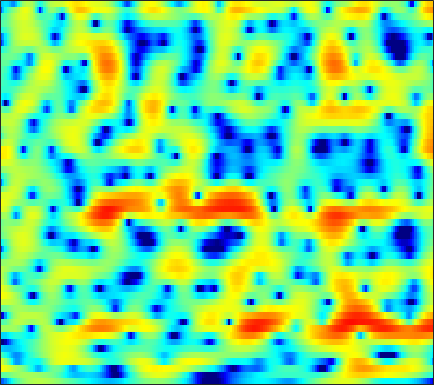

The file beside this chart, header and first rows:
-10.721, -10.192, -8.6888, -6.9566, -5.7168, -4.2217, -2.9398, -2.116, -1.1868, -0.42343, 0.20752, 0.60644, 1.0319, 1.3691, 1.5606, 1.7442, 1.86, 1.9101, 1.9177, 1.8706, 1.7749, 1.6697, 1.4902, 1.2707
-1.256, -1.307, -1.168, -0.8452, -0.5401, -0.1067, 0.2977, 0.5606, 0.8487, 1.061, 1.197, 1.255, 1.276, 1.249, 1.208, 1.125, 1.023, 0.9433, 0.8232, 0.6858, 0.5259, 0.3762, 0.1317, -0.1853
4.727, 4.327, 3.79, 3.262, 2.874, 2.366, 1.858, 1.477, 0.9457, 0.3896, -0.2406, -0.7964, -1.68, -2.778, -3.766, -5.271, -6.742, -7.447, -7.212, -5.875, -4.243, -3.123, -1.93, -1.097
3.17, 2.235, 0.7874, -0.9426, -2.428, -4.674, -6.947, -8.162, -8.275, -7.105, -5.754, -4.959, -4.274, -3.986, -4.01, -4.264, -4.561, -4.607, -4.175, -3.119, -1.741, -0.6753, 0.6275, 1.727
-1.827, -2.603, -3.751, -5.02, -6.034, -7.357, -8.407, -8.759, -8.515, -7.609, -6.434, -5.548, -4.464, -3.534, -2.92, -2.189, -1.524, -1.05, -0.4142, 0.2273, 0.8676, 1.33, 1.926, 2.47
-6.267, -6.667, -7, -7.104, -7.059, -6.855, -6.539, -6.221, -5.728, -5.155, -4.527, -4.029, -3.365, -2.697, -2.198, -1.544, -0.9189, -0.4681, 0.1156, 0.6799, 1.222, 1.608, 2.093, 2.522
-18.31, -20.52, -16.38, -12.49, -10.47, -8.482, -7.062, -6.239, -5.367, -4.672, -4.095, -3.704, -3.208, -2.7, -2.297, -1.715, -1.095, -0.6116, 0.03711, 0.6611, 1.256, 1.67, 2.175, 2.628
-5.801, -6.116, -5.923, -5.274, -4.71, -4.012, -3.497, -3.262, -3.178, -3.344, -3.749, -4.188, -4.769, -5.131, -5.032, -4.34, -3.153, -2.154, -0.8611, 0.2625, 1.173, 1.724, 2.295, 2.7
1.366, 1.177, 1.059, 1.052, 1.099, 1.142, 1.068, 0.8907, 0.4083, -0.4344, -1.808, -3.299, -6.255, -10.87, -13.68, -9.243, -4.787, -2.505, -0.412, 0.9474, 1.752, 2.058, 2.105, 1.83
-1.756, -1.793, -1.316, -0.4703, 0.1887, 0.9925, 1.582, 1.874, 2.054, 1.999, 1.771, 1.518, 1.153, 0.8966, 0.8178, 0.9304, 1.24, 1.531, 1.831, 1.919, 1.699, 1.302, 0.3791, -1.139
-16.22, -14.79, -8.262, -4.423, -2.507, -0.7292, 0.4719, 1.113, 1.698, 2.052, 2.227, 2.282, 2.289, 2.282, 2.276, 2.231, 2.156, 2.103, 1.959, 1.729, 1.334, 0.9102, 0.1521, -0.8159
-1.047, -1.078, -0.8145, -0.3353, 0.06935, 0.5582, 0.9355, 1.118, 1.234, 1.215, 1.107, 0.962, 0.7466, 0.5447, 0.4333, 0.3805, 0.3791, 0.4005, 0.4545, 0.486, 0.4575, 0.3701, 0.1584, -0.1719
2.912, 2.79, 2.633, 2.467, 2.321, 2.073, 1.755, 1.431, 0.8754, 0.1576, -0.7458, -1.521, -2.66, -3.801, -4.41, -4.63, -4.078, -3.36, -2.31, -1.375, -0.6338, -0.234, 0.09281, 0.2017
4.469, 4.245, 3.88, 3.432, 3.046, 2.47, 1.805, 1.235, 0.3597, -0.7442, -2.179, -3.578, -6.13, -10.24, -15.76, -20.93, -11.18, -7.451, -4.234, -2.144, -0.7363, -0.02037, 0.5839, 0.8313
3.981, 3.564, 2.84, 1.968, 1.264, 0.3374, -0.4756, -0.9454, -1.427, -1.8, -2.202, -2.552, -3.04, -3.496, -3.724, -3.58, -2.9, -2.18, -1.116, -0.1109, 0.7322, 1.214, 1.625, 1.775
2.61, 1.861, 0.4293, -1.575, -3.54, -6.828, -9.919, -10.04, -7.684, -5.36, -3.75, -2.932, -2.197, -1.683, -1.369, -1, -0.6033, -0.267, 0.2478, 0.7967, 1.35, 1.735, 2.169, 2.457
2.059, 1.396, 0.1722, -1.504, -3.064, -5.393, -7.197, -7.305, -6.033, -4.47, -3.246, -2.62, -2.171, -2.073, -2.13, -2.374, -2.625, -2.673, -2.423, -1.769, -0.8426, -0.07652, 0.9043, 1.742
2.038, 1.812, 1.415, 0.926, 0.5395, 0.06551, -0.2938, -0.4637, -0.5784, -0.642, -0.7979, -1.029, -1.577, -2.554, -3.67, -5.798, -9.145, -12.91, -15.78, -10.21, -5.865, -3.608, -1.407, 0.1856
0.5042, 0.6419, 0.8376, 1.038, 1.17, 1.311, 1.397, 1.411, 1.358, 1.196, 0.8855, 0.521, -0.1473, -1.084, -1.992, -3.431, -5.004, -6.003, -6.41, -5.519, -4.003, -2.84, -1.489, -0.4235
-3.92, -3.064, -1.823, -0.6688, 0.07729, 0.8842, 1.487, 1.811, 2.082, 2.172, 2.103, 1.939, 1.584, 1.124, 0.7164, 0.1294, -0.4289, -0.7701, -1.088, -1.203, -1.161, -1.065, -0.8904, -0.7291
-11.73, -7.747, -4.333, -2.011, -0.7044, 0.6274, 1.594, 2.134, 2.639, 2.927, 3.022, 2.99, 2.807, 2.493, 2.187, 1.695, 1.144, 0.7109, 0.1124, -0.4799, -1.026, -1.408, -1.851, -2.217
-4.584, -3.544, -2.024, -0.6153, 0.3103, 1.347, 2.168, 2.648, 3.109, 3.393, 3.496, 3.464, 3.282, 2.918, 2.545, 1.907, 1.093, 0.3694, -0.7381, -2.008, -3.379, -4.395, -5.589, -6.341
-0.9213, -0.4703, 0.209, 0.8955, 1.394, 1.996, 2.516, 2.834, 3.156, 3.362, 3.436, 3.386, 3.186, 2.804, 2.382, 1.63, 0.6054, -0.3662, -1.986, -4.098, -6.95, -9.848, -15.71, -22.24
-0.3724, 0.06308, 0.5739, 1.022, 1.308, 1.646, 1.938, 2.144, 2.417, 2.642, 2.809, 2.87, 2.816, 2.607, 2.304, 1.685, 0.8265, -0.004003, -1.371, -3.044, -4.989, -6.532, -8.413, -9.371
-0.914, -0.2752, 0.2105, 0.3553, 0.2798, 0.06607, -0.1061, -0.07542, 0.2668, 0.8607, 1.535, 2.005, 2.446, 2.648, 2.629, 2.365, 1.846, 1.293, 0.365, -0.7131, -1.884, -2.735, -3.683, -4.29
0.8125, 1.241, 1.203, 0.4233, -0.7067, -3.154, -6.767, -9.014, -6.746, -2.849, -0.1403, 1.242, 2.508, 3.212, 3.469, 3.509, 3.197, 2.772, 1.922, 0.7628, -0.7193, -2.038, -3.93, -5.636
3.526, 3.404, 2.905, 1.935, 0.8709, -0.9895, -3.03, -3.922, -3.304, -1.567, 0.08447, 1.01, 1.84, 2.34, 2.51, 2.522, 2.316, 1.995, 1.309, 0.2182, -1.386, -3.101, -6.435, -11.8
4.007, 3.831, 3.497, 3.057, 2.652, 2.063, 1.489, 1.119, 0.7061, 0.4002, 0.03559, -0.2733, -0.8033, -1.337, -1.615, -1.727, -1.517, -1.306, -1.098, -1.139, -1.489, -1.933, -2.686, -3.378
3.146, 3.198, 3.278, 3.321, 3.285, 3.127, 2.821, 2.479, 1.833, 0.9018, -0.4684, -1.858, -4.485, -8.51, -12.34, -12.1, -7.501, -5.017, -2.838, -1.516, -0.7987, -0.4997, -0.3838, -0.4492
-0.9526, -0.1685, 0.921, 1.83, 2.341, 2.776, 2.91, 2.817, 2.428, 1.682, 0.5804, -0.5354, -2.349, -4.411, -5.571, -5.663, -4.243, -2.967, -1.488, -0.431, 0.2519, 0.5471, 0.7206, 0.6497
-9.39, -5.643, -2.486, -0.4593, 0.6077, 1.577, 2.138, 2.337, 2.351, 2.134, 1.741, 1.345, 0.7918, 0.2875, 0.007071, -0.1466, -0.08477, 0.05184, 0.2783, 0.4697, 0.5729, 0.5469, 0.3877, 0.0675
-4.146, -2.981, -1.466, -0.1895, 0.567, 1.315, 1.805, 2.025, 2.153, 2.144, 2.016, 1.884, 1.661, 1.443, 1.282, 1.086, 0.909, 0.789, 0.6006, 0.3751, 0.06922, -0.2108, -0.6932, -1.284
0.318, 0.6429, 1.088, 1.494, 1.726, 1.935, 2.024, 2.024, 1.953, 1.822, 1.661, 1.556, 1.401, 1.263, 1.149, 0.9637, 0.7348, 0.5187, 0.1659, -0.2843, -0.8384, -1.293, -1.985, -2.765
3.18, 3.233, 3.225, 3.117, 2.954, 2.622, 2.164, 1.754, 1.186, 0.6632, 0.3062, 0.1585, 0.1449, 0.2296, 0.2964, 0.3131, 0.1976, -0.02765, -0.4912, -1.161, -1.987, -2.679, -3.601, -4.455
5.216, 5.14, 4.913, 4.484, 4.015, 3.128, 1.897, 0.7203, -1.171, -3.164, -4.424, -4.358, -3.187, -1.838, -1.026, -0.3177, -0.08526, -0.2001, -0.7788, -1.839, -3.424, -5.01, -7.412, -9.179
4.911, 4.964, 4.896, 4.576, 4.109, 3.118, 1.591, -0.02231, -3.082, -7.943, -14.45, -11.82, -6.385, -3.275, -1.826, -0.6635, -0.1622, -0.1291, -0.5644, -1.581, -3.329, -5.261, -8.941, -12.89
0.6871, 1.505, 2.248, 2.579, 2.543, 2.152, 1.386, 0.6115, -0.6214, -1.802, -2.62, -2.861, -2.68, -2.25, -1.873, -1.457, -1.157, -1.065, -1.085, -1.308, -1.689, -2.015, -2.388, -2.425
-2.766, -1.06, 0.3948, 1.206, 1.505, 1.554, 1.282, 0.9113, 0.2542, -0.5221, -1.353, -1.93, -2.654, -3.208, -3.49, -3.586, -3.372, -3.069, -2.558, -2.015, -1.494, -1.129, -0.6575, -0.1503
-0.182, 0.4734, 1.2, 1.674, 1.862, 1.879, 1.639, 1.284, 0.5957, -0.3929, -1.696, -2.898, -4.893, -7.253, -9.002, -10.05, -8.833, -7.201, -5.2, -3.56, -2.266, -1.47, -0.5457, 0.2312
1.971, 2.086, 2.261, 2.394, 2.436, 2.384, 2.169, 1.856, 1.219, 0.2531, -1.126, -2.509, -5.028, -8.538, -12.04, -15.09, -11.56, -8.777, -6.144, -4.346, -3.039, -2.217, -1.288, -0.4635
1.968, 1.855, 1.811, 1.92, 2.062, 2.281, 2.434, 2.457, 2.285, 1.865, 1.18, 0.47, -0.657, -1.857, -2.692, -3.504, -3.923, -4.047, -4.111, -4.164, -4.11, -3.876, -3.271, -2.359
-0.6518, -1.435, -1.964, -1.476, -0.5885, 0.7661, 1.956, 2.657, 3.291, 3.596, 3.605, 3.437, 3.032, 2.409, 1.829, 0.924, -0.1985, -1.263, -3.149, -5.842, -9.631, -12.15, -9.902, -6.031
-5.724, -9.836, -27.78, -11.74, -6.335, -2.313, 0.1839, 1.488, 2.741, 3.545, 3.993, 4.15, 4.115, 3.827, 3.453, 2.712, 1.666, 0.6528, -1.094, -3.354, -5.848, -7.048, -6.426, -4.471
-4.011, -4.743, -5.211, -4.696, -3.771, -2.314, -0.93, -0.0228, 0.9753, 1.752, 2.326, 2.619, 2.834, 2.878, 2.787, 2.496, 2.015, 1.55, 0.837, 0.07983, -0.5642, -0.928, -1.144, -1.166
-2.572, -2.736, -2.848, -2.786, -2.619, -2.251, -1.741, -1.303, -0.6873, -0.04789, 0.5624, 0.9689, 1.442, 1.795, 1.972, 2.101, 2.108, 2.027, 1.835, 1.58, 1.271, 1.029, 0.6843, 0.3185
-2.113, -2.315, -2.644, -3.025, -3.327, -3.644, -3.75, -3.614, -3.093, -2.289, -1.363, -0.6486, 0.237, 0.9871, 1.464, 1.983, 2.37, 2.572, 2.712, 2.716, 2.573, 2.384, 1.988, 1.455
-1.979, -2.231, -2.913, -4.055, -5.249, -7.336, -9.602, -10.31, -8.772, -6.229, -3.966, -2.59, -1.105, 0.1323, 0.93, 1.837, 2.589, 3.056, 3.524, 3.781, 3.83, 3.699, 3.315, 2.646
-1.756, -1.758, -2.294, -3.508, -4.949, -7.814, -11.81, -13.74, -10.96, -7.548, -5.267, -4.093, -2.884, -1.766, -0.87, 0.4247, 1.712, 2.58, 3.536, 4.198, 4.54, 4.568, 4.312, 3.68
-1.254, -1.01, -1.026, -1.389, -1.867, -2.618, -3.371, -3.812, -4.178, -4.514, -5.198, -6.14, -7.934, -9.256, -7.953, -4.405, -1.307, 0.4674, 2.213, 3.388, 4.053, 4.283, 4.254, 3.884
-1.35, -1.108, -0.8519, -0.6786, -0.6401, -0.6855, -0.8743, -1.106, -1.617, -2.43, -3.759, -5.189, -7.781, -9.857, -8.677, -5.13, -2.115, -0.4361, 1.18, 2.204, 2.772, 2.966, 2.964, 2.75
-3.577, -3.162, -2.362, -1.499, -0.8924, -0.266, 0.1626, 0.3391, 0.3771, 0.2018, -0.123, -0.4104, -0.7371, -0.8192, -0.64, -0.1245, 0.5323, 0.9751, 1.39, 1.542, 1.44, 1.195, 0.7269, 0.1874
-12.12, -9.245, -5.703, -3.135, -1.675, -0.2144, 0.8351, 1.399, 1.931, 2.249, 2.42, 2.469, 2.479, 2.469, 2.448, 2.39, 2.252, 2.067, 1.642, 0.9728, -0.02686, -1.035, -2.764, -4.901
-9.902, -8.082, -5.286, -2.957, -1.559, -0.06292, 1.075, 1.742, 2.417, 2.888, 3.177, 3.294, 3.338, 3.261, 3.126, 2.831, 2.385, 1.939, 1.163, 0.1196, -1.301, -2.675, -5.114, -8.633
-3.436, -3.091, -2.314, -1.35, -0.6143, 0.325, 1.148, 1.678, 2.246, 2.659, 2.909, 2.999, 2.984, 2.812, 2.592, 2.181, 1.645, 1.157, 0.3916, -0.5347, -1.605, -2.516, -3.817, -5.078
-1.734, -1.552, -1.104, -0.4881, 0.02915, 0.7289, 1.392, 1.831, 2.321, 2.672, 2.87, 2.902, 2.783, 2.483, 2.149, 1.585, 0.935, 0.4192, -0.2735, -0.9366, -1.577, -2.067, -2.773, -3.53
-2.675, -2.274, -1.456, -0.5518, 0.1217, 0.9488, 1.71, 2.228, 2.824, 3.268, 3.517, 3.537, 3.318, 2.8, 2.202, 1.154, -0.08379, -0.9719, -1.815, -2.049, -1.901, -1.737, -1.714, -2.097
-10.17, -6.638, -3.785, -2.149, -1.337, -0.4887, 0.3606, 1.087, 2.107, 3.031, 3.683, 3.93, 3.854, 3.224, 2.316, 0.351, -2.885, -6.703, -13.1, -8.23, -3.621, -1.616, -0.07171, 0.5543
-6.683, -6.147, -5.661, -5.984, -6.888, -8.573, -8.746, -6.805, -3.574, -1.006, 0.7303, 1.56, 2.09, 1.994, 1.527, 0.3797, -1.285, -2.657, -3.769, -3.099, -1.447, -0.2566, 0.97, 1.769
